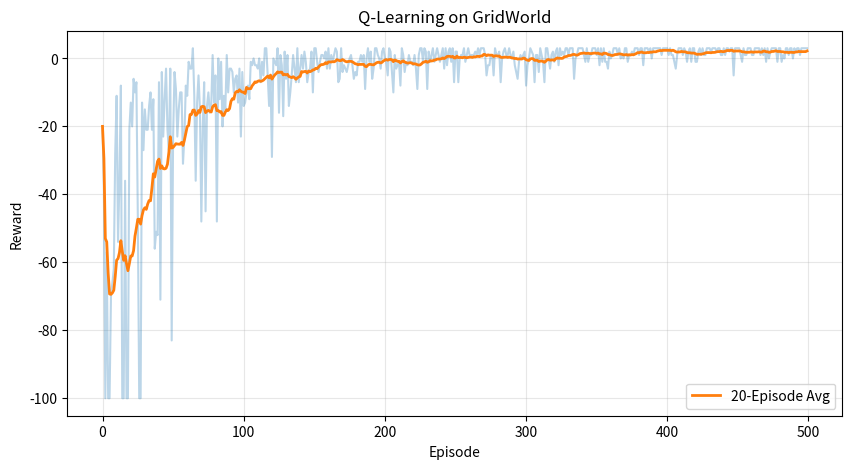

This chart was generated by the following Python code:
import numpy as np
import matplotlib.pyplot as plt
from collections import defaultdict

np.random.seed(42)
print('✓ Libraries imported')

class GridWorld:
    def __init__(self, size=5):
        self.size = size
        self.goal = (size-1, size-1)
        self.reset()
    
    def reset(self):
        self.state = (0, 0)
        return self.state
    
    def step(self, action):
        x, y = self.state
        if action == 0:   # up
            y = max(0, y-1)
        elif action == 1: # down
            y = min(self.size-1, y+1)
        elif action == 2: # left
            x = max(0, x-1)
        else:             # right
            x = min(self.size-1, x+1)
        
        self.state = (x, y)
        reward = 10 if self.state == self.goal else -1
        done = self.state == self.goal
        return self.state, reward, done

env = GridWorld()
print('✓ GridWorld environment created')

class QLearningAgent:
    def __init__(self, n_actions, lr=0.1, gamma=0.99, epsilon=1.0):
        self.n_actions = n_actions
        self.lr = lr
        self.gamma = gamma
        self.epsilon = epsilon
        self.Q = defaultdict(lambda: np.zeros(n_actions))
    
    def select_action(self, state):
        if np.random.rand() < self.epsilon:
            return np.random.randint(self.n_actions)
        return np.argmax(self.Q[state])
    
    def update(self, state, action, reward, next_state, done):
        target = reward if done else reward + self.gamma * np.max(self.Q[next_state])
        self.Q[state][action] += self.lr * (target - self.Q[state][action])

print('✓ Q-Learning agent defined')

agent = QLearningAgent(n_actions=4)
episodes = 500
rewards = []

for ep in range(episodes):
    state = env.reset()
    ep_reward = 0
    
    for step in range(100):
        action = agent.select_action(state)
        next_state, reward, done = env.step(action)
        agent.update(state, action, reward, next_state, done)
        ep_reward += reward
        state = next_state
        if done:
            break
    
    agent.epsilon = max(0.01, agent.epsilon * 0.995)
    rewards.append(ep_reward)
    
    if ep % 100 == 0:
        print(f'Episode {ep} | Avg Reward: {np.mean(rewards[-100:]):.1f}')

print(f'✓ Training complete! Final avg: {np.mean(rewards[-100:]):.1f}')

plt.figure(figsize=(10, 5))
plt.plot(rewards, alpha=0.3)
window = 20
moving_avg = [np.mean(rewards[max(0,i-window):i+1]) for i in range(len(rewards))]
plt.plot(moving_avg, linewidth=2, label='20-Episode Avg')
plt.xlabel('Episode')
plt.ylabel('Reward')
plt.title('Q-Learning on GridWorld')
plt.legend()
plt.grid(True, alpha=0.3)
plt.show()